Dataset: RotatedDataset (GitHub, Ehsanacc/Fundamentals-of-Neuroscience). Classes: animals, non-animals.

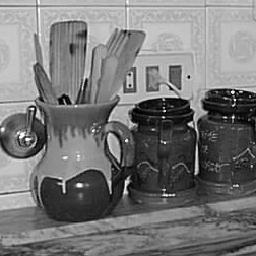
Label: non-animals

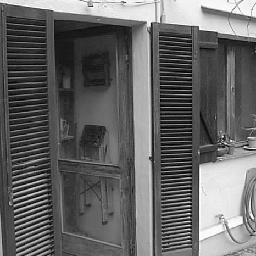
Label: non-animals

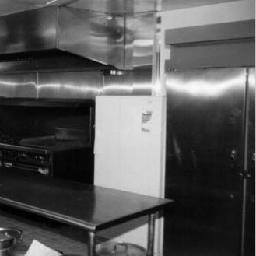
Label: non-animals

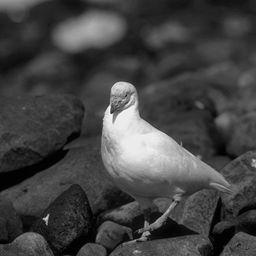
Label: animals

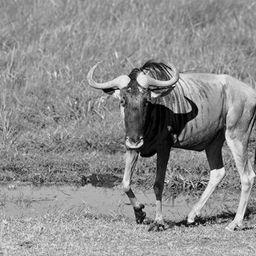
Label: animals

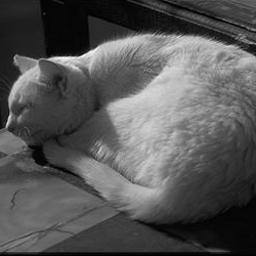
Label: animals
